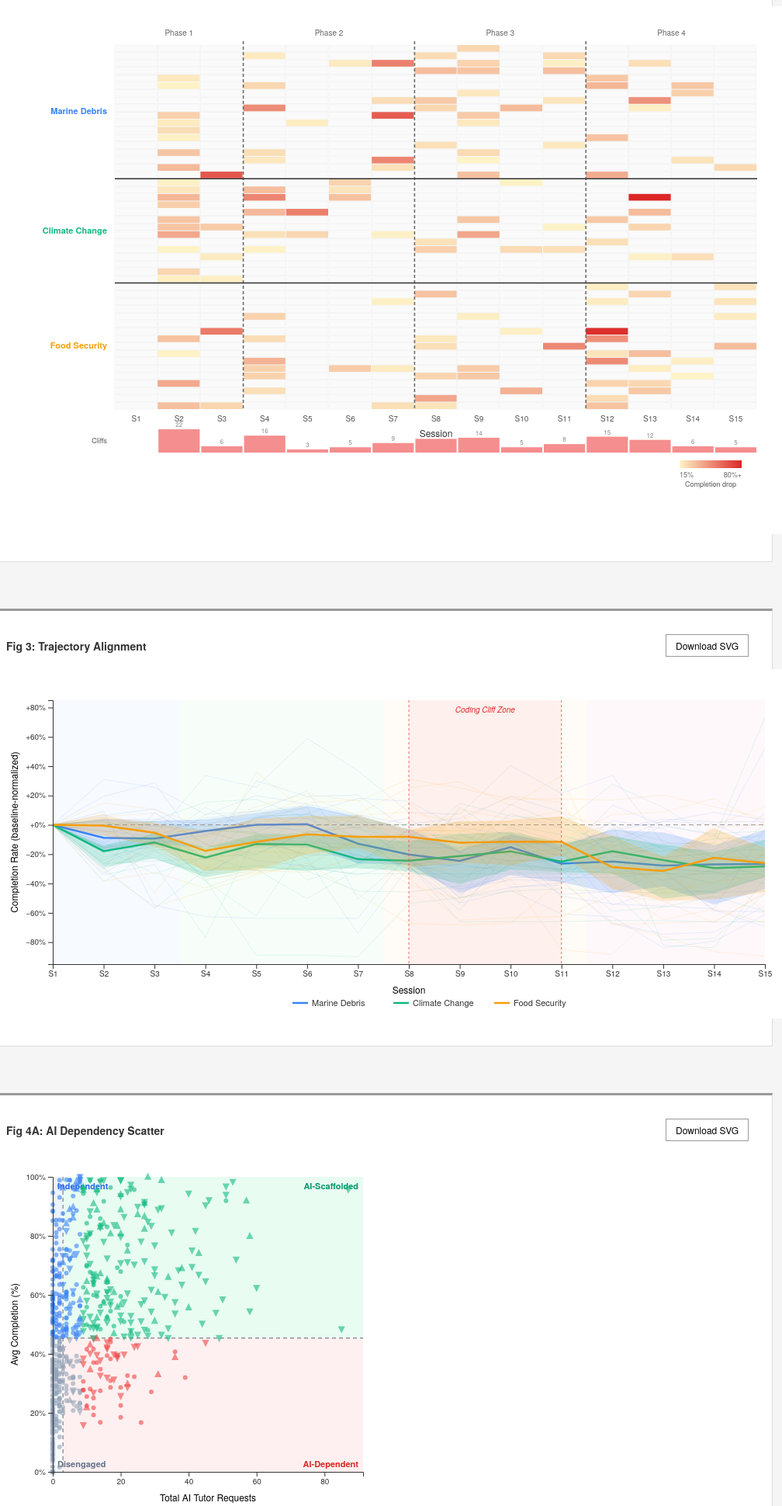
D3 v7 page, settled after 480 driven frames (8 s of simulated time); the page loaded 1 data file(s).


// Curriculum mapping
const CURR_MAP = {'해양쓰레기': 'Marine Debris', '기후변화': 'Climate Change', '식량안보': 'Food Security'};
const CURR_COLORS = {'Marine Debris': '#3B82F6', 'Climate Change': '#10B981', 'Food Security': '#F59E0B'};
const CURR_ORDER = ['Marine Debris', 'Climate Change', 'Food Security'];

// Activity type mapping
const ACT_MAP = {
  'PdfActivity': 'PDF', 'VideoActivity': 'Video', 'StudioActivity': 'Coding',
  'CodapActivity': 'CODAP', 'BoardActivity': 'Board', 'SheetActivity': 'Sheet',
  'QuizActivity': 'Quiz', 'EmbeddedActivity': 'Embed', 'EntryActivity': 'Entry'
};
const ACT_COLORS = {
  'PDF': '#64748B', 'Video': '#0EA5E9', 'Coding': '#EF4444', 'CODAP': '#10B981',
  'Board': '#8B5CF6', 'Sheet': '#F59E0B', 'Quiz': '#EC4899', 'Embed': '#2563EB', 'Entry': '#14B8A6'
};
const ACT_ORDER = ['PDF','Video','Coding','CODAP','Board','Sheet','Quiz','Embed','Entry'];

const PHASE_BOUNDS = [3.5, 7.5, 11.5];
const PHASE_LABELS = ['Phase 1: Explore', 'Phase 2: Collect', 'Phase 3: Analyze', 'Phase 4: Present'];
const PHASE_COLORS = ['#EFF6FF', '#F0FDF4', '#FFF7ED', '#FDF2F8'];

function downloadSVG(id, filename) {
  const svg = document.getElementById(id);
  const serializer = new XMLSerializer();
  let source = serializer.serializeToString(svg);
  source = '<?xml version="1.0" standalone="no"?>\n' + source;
  const blob = new Blob([source], {type: 'image/svg+xml;charset=utf-8'});
  const url = URL.createObjectURL(blob);
  const a = document.createElement('a');
  a.href = url; a.download = filename; a.click();
  URL.revokeObjectURL(url);
}

d3.json('data.json').then(data => {
  // Preprocess: translate curriculum names
  data.summary.forEach(d => d.curr_en = CURR_MAP[d.curriculum] || d.curriculum);
  data.session.forEach(d => { d.curr_en = CURR_MAP[d.curriculum] || (CURR_MAP[data.summary.find(s=>s.classroom_name===d.classroom_name)?.curriculum] || d.classroom_name); });
  data.competency.forEach(d => d.curr_en = CURR_MAP[d.curriculum] || d.curriculum);
  data.heatmap.forEach(d => {
    const s = data.summary.find(s => s.classroom_name === d.classroom_name);
    d.curr_en = s ? (CURR_MAP[s.curriculum] || s.curriculum) : '';
  });
  data.activity.forEach(d => d.curr_en = CURR_MAP[d.curriculum] || d.curriculum);

  // Assign curr_en to session data properly
  const classroomCurrMap = {};
  data.summary.forEach(d => classroomCurrMap[d.classroom_name] = CURR_MAP[d.curriculum] || d.curriculum);
  data.session.forEach(d => d.curr_en = classroomCurrMap[d.classroom_name] || '');

  drawFig2(data);
  drawFig3(data);
  drawFig4A(data);
  drawFig4B(data);
  drawFig5(data);
  drawFig6(data);
  drawFig7();
  drawFig8(data);
  drawFig9(data);
  drawFig10(data);
});

// ========== FIG 2: Cliff Detection Heatmap ==========
function drawFig2(data) {
  const W = 1008, H = 680;
  const margin = {top: 50, right: 40, bottom: 100, left: 140};
  const heatW = W - margin.left - margin.right;
  const heatH = H - margin.top - margin.bottom - 60; // leave room for bottom bar chart

  // Compute completion rate per classroom per session
  const sessionMap = {};
  data.session.forEach(d => {
    if (!sessionMap[d.classroom_name]) sessionMap[d.classroom_name] = {};
    sessionMap[d.classroom_name][d.session] = d.completion_rate;
  });

  // Compute cliffs (drop from previous session)
  const cliffData = [];
  const classrooms = data.summary.slice();
  // Sort by curriculum then avg_progress
  classrooms.sort((a, b) => {
    const ca = CURR_ORDER.indexOf(CURR_MAP[a.curriculum] || '');
    const cb = CURR_ORDER.indexOf(CURR_MAP[b.curriculum] || '');
    if (ca !== cb) return ca - cb;
    return b.avg_progress - a.avg_progress;
  });

  const clNames = classrooms.map(c => c.classroom_name);
  const cliffFreq = new Array(15).fill(0);

  clNames.forEach(cn => {
    const sm = sessionMap[cn] || {};
    for (let s = 2; s <= 15; s++) {
      const prev = sm[s-1] || 0;
      const curr = sm[s] || 0;
      const drop = prev - curr;
      if (drop > 0.15) {
        cliffData.push({classroom: cn, session: s, drop: drop});
        cliffFreq[s-1]++;
      }
    }
  });

  const svg = d3.select('#fig2').append('svg')
    .attr('id', 'fig2-svg')
    .attr('width', W).attr('height', H)
    .attr('viewBox', `0 0 ${W} ${H}`)
    .style('background', '#fff');

  const g = svg.append('g').attr('transform', `translate(${margin.left},${margin.top})`);

  const cellW = heatW / 15;
  const cellH = heatH / clNames.length;

  // Color scale for cliff severity
  const colorScale = d3.scaleSequential()
    .domain([0.15, 0.8])
    .interpolator(d3.interpolateRgb('#FEF3C7', '#DC2626'));

  // Phase boundaries
  const phases = [
    {start: 0.5, end: 3.5, label: 'Phase 1'},
    {start: 3.5, end: 7.5, label: 'Phase 2'},
    {start: 7.5, end: 11.5, label: 'Phase 3'},
    {start: 11.5, end: 15.5, label: 'Phase 4'}
  ];

  // Background cells (white)
  clNames.forEach((cn, i) => {
    for (let s = 1; s <= 15; s++) {
      g.append('rect')
        .attr('x', (s - 1) * cellW)
        .attr('y', i * cellH)
        .attr('width', cellW - 1)
        .attr('height', cellH - 1)
        .attr('fill', '#FAFAFA')
        .attr('stroke', '#eee')
        .attr('stroke-width', 0.5);
    }
  });

  // Cliff cells
  cliffData.forEach(d => {
    const i = clNames.indexOf(d.classroom);
    if (i < 0) return;
    g.append('rect')
      .attr('x', (d.session - 1) * cellW)
      .attr('y', i * cellH)
      .attr('width', cellW - 1)
      .attr('height', cellH - 1)
      .attr('fill', colorScale(Math.min(d.drop, 0.8)));
  });

  // Phase boundary lines
  PHASE_BOUNDS.forEach(b => {
    const x = (b - 0.5) * cellW;
    g.append('line')
      .attr('x1', x).attr('x2', x)
      .attr('y1', -5).attr('y2', heatH)
      .attr('stroke', '#666').attr('stroke-width', 1.5)
      .attr('stroke-dasharray', '4,3');
  });

  // Phase labels on top
  phases.forEach(p => {
    const x1 = (p.start - 0.5) * cellW;
    const x2 = (p.end - 0.5) * cellW;
    g.append('text')
      .attr('x', (x1 + x2) / 2)
      .attr('y', -12)
      .attr('text-anchor', 'middle')
      .attr('font-size', 10)
      .attr('fill', '#666')
      .text(p.label);
  });

  // Curriculum separator lines
  let prevCurr = null;
  clNames.forEach((cn, i) => {
    const cls = classrooms[i];
    const curr = CURR_MAP[cls.curriculum] || cls.curriculum;
    if (prevCurr && curr !== prevCurr) {
      g.append('line')
        .attr('x1', 0).attr('x2', heatW)
        .attr('y1', i * cellH - 0.5).attr('y2', i * cellH - 0.5)
        .attr('stroke', '#333').attr('stroke-width', 1.5);
    }
    prevCurr = curr;
  });

  // Curriculum group labels
  let groupStart = 0;
  prevCurr = CURR_MAP[classrooms[0].curriculum];
  for (let i = 1; i <= clNames.length; i++) {
    const curr = i < clNames.length ? (CURR_MAP[classrooms[i].curriculum] || classrooms[i].curriculum) : null;
    if (curr !== prevCurr || i === clNames.length) {
      const midY = (groupStart + i) / 2 * cellH;
      g.append('text')
        .attr('x', -10)
        .attr('y', midY)
        .attr('text-anchor', 'end')
        .attr('dominant-baseline', 'middle')
        .attr('font-size', 11)
        .attr('font-weight', 600)
        .attr('fill', CURR_COLORS[prevCurr] || '#333')
        .text(prevCurr);
      groupStart = i;
      prevCurr = curr;
    }
  }

  // X axis (session numbers)
  for (let s = 1; s <= 15; s++) {
    g.append('text')
      .attr('x', (s - 0.5) * cellW)
      .attr('y', heatH + 15)
      .attr('text-anchor', 'middle')
      .attr('font-size', 10)
      .attr('fill', '#555')
      .text('S' + s);
  }
  g.append('text')
    .attr('x', heatW / 2).attr('y', heatH + 35)
    .attr('text-anchor', 'middle').attr('font-size', 12).attr('fill', '#333')
    .text('Session');

  // Bottom sidebar: cliff frequency bar chart (one bar per session, aligned with columns)
  const sideG = svg.append('g')
    .attr('transform', `translate(${margin.left}, ${margin.top + heatH + 25})`);

  const barMaxH = 30;
  const barScale = d3.scaleLinear().domain([0, d3.max(cliffFreq)]).range([0, barMaxH]);

  for (let s = 0; s < 15; s++) {
    const freq = cliffFreq[s];
    if (freq > 0) {
      const bh = barScale(freq);
      sideG.append('rect')
        .attr('x', s * cellW + 1)
        .attr('y', barMaxH - bh)
        .attr('width', cellW - 2)
        .attr('height', bh)
        .attr('fill', '#EF4444')
        .attr('opacity', 0.6);
      sideG.append('text')
        .attr('x', (s + 0.5) * cellW)
        .attr('y', barMaxH - bh - 3)
        .attr('text-anchor', 'middle')
        .attr('font-size', 8)
        .attr('fill', '#888')
        .text(freq);
    }
  }
  sideG.append('text')
    .attr('x', -10).attr('y', barMaxH / 2 + 3)
    .attr('text-anchor', 'end').attr('font-size', 9).attr('fill', '#555')
    .text('Cliffs');

  // Color legend (bottom right)
  const legendG = svg.append('g').attr('transform', `translate(${margin.left + heatW - 100}, ${margin.top + heatH + 65})`);
  const legendW = 80;
  const defs = svg.append('defs');
  const grad = defs.append('linearGradient').attr('id', 'cliff-grad');
  grad.append('stop').attr('offset', '0%').attr('stop-color', '#FEF3C7');
  grad.append('stop').attr('offset', '100%').attr('stop-color', '#DC2626');
  legendG.append('rect').attr('width', legendW).attr('height', 10).attr('fill', 'url(#cliff-grad)');
  legendG.append('text').attr('y', 22).attr('font-size', 9).attr('fill', '#666').text('15%');
  legendG.append('text').attr('x', legendW).attr('y', 22).attr('text-anchor', 'end').attr('font-size', 9).attr('fill', '#666').text('80%+');
  legendG.append('text').attr('x', legendW / 2).attr('y', 34).attr('text-anchor', 'middle').attr('font-size', 9).attr('fill', '#555').text('Completion drop');
}

// ========== FIG 3: Trajectory Alignment ==========
function drawFig3(data) {
  const W = 1008, H = 450;
  const margin = {top: 40, right: 30, bottom: 70, left: 60};
  const plotW = W - margin.left - margin.right;
  const plotH = H - margin.top - margin.bottom;

  const svg = d3.select('#fig3').append('svg')
    .attr('id', 'fig3-svg')
    .attr('width', W).attr('height', H)
    .attr('viewBox', `0 0 ${W} ${H}`)
    .style('background', '#fff');

  const g = svg.append('g').attr('transform', `translate(${margin.left},${margin.top})`);

  const x = d3.scaleLinear().domain([1, 15]).range([0, plotW]);
  const sessions = d3.range(1, 16);

  // Group session data by classroom
  const classroomCurrMap = {};
  data.summary.forEach(d => classroomCurrMap[d.classroom_name] = CURR_MAP[d.curriculum] || d.curriculum);

  const byCurr = {};
  CURR_ORDER.forEach(c => byCurr[c] = {});

  data.session.forEach(d => {
    const curr = classroomCurrMap[d.classroom_name];
    if (!curr || !byCurr[curr]) return;
    if (!byCurr[curr][d.classroom_name]) byCurr[curr][d.classroom_name] = {};
    byCurr[curr][d.classroom_name][d.session] = d.completion_rate;
  });

  // Baseline normalize (subtract session 1 value)
  const allNorm = {};
  CURR_ORDER.forEach(curr => {
    allNorm[curr] = [];
    Object.entries(byCurr[curr]).forEach(([cn, sm]) => {
      const base = sm[1] || 0;
      const series = sessions.map(s => (sm[s] !== undefined ? sm[s] - base : null));
      allNorm[curr].push(series);
    });
  });

  // Compute y domain
  let yMin = -0.5, yMax = 0.5;
  CURR_ORDER.forEach(curr => {
    allNorm[curr].forEach(series => {
      series.forEach(v => {
        if (v !== null) {
          yMin = Math.min(yMin, v);
          yMax = Math.max(yMax, v);
        }
      });
    });
  });
  yMin = Math.floor(yMin * 10) / 10 - 0.05;
  yMax = Math.ceil(yMax * 10) / 10 + 0.05;

  const y = d3.scaleLinear().domain([yMin, yMax]).range([plotH, 0]);

  // Phase background strips
  const phaseRanges = [[1, 3.5], [3.5, 7.5], [7.5, 11.5], [11.5, 15]];
  phaseRanges.forEach((r, i) => {
    g.append('rect')
      .attr('x', x(r[0])).attr('y', 0)
      .attr('width', x(r[1]) - x(r[0])).attr('height', plotH)
      .attr('fill', PHASE_COLORS[i]).attr('opacity', 0.5);
  });

  // Baseline dashed line
  g.append('line')
    .attr('x1', 0).attr('x2', plotW)
    .attr('y1', y(0)).attr('y2', y(0))
    .attr('stroke', '#999').attr('stroke-dasharray', '6,4').attr('stroke-width', 1);

  const line = d3.line()
    .defined(d => d[1] !== null)
    .x(d => x(d[0]))
    .y(d => y(d[1]));

  // Draw each curriculum
  CURR_ORDER.forEach(curr => {
    const color = CURR_COLORS[curr];
    const seriesArr = allNorm[curr];

    // Individual lines (thin, gray)
    seriesArr.forEach(series => {
      const pts = sessions.map((s, i) => [s, series[i]]).filter(d => d[1] !== null);
      g.append('path')
        .datum(pts)
        .attr('d', line)
        .attr('fill', 'none')
        .attr('stroke', color)
        .attr('stroke-width', 0.8)
        .attr('opacity', 0.15);
    });

    // Compute median and IQR per session
    const medians = [], q1s = [], q3s = [];
    sessions.forEach((s, si) => {
      const vals = seriesArr.map(sr => sr[si]).filter(v => v !== null).sort(d3.ascending);
      if (vals.length > 0) {
        medians.push([s, d3.median(vals)]);
        q1s.push([s, d3.quantile(vals, 0.25)]);
        q3s.push([s, d3.quantile(vals, 0.75)]);
      }
    });

    // IQR band
    const areaData = q1s.map((d, i) => ({s: d[0], q1: d[1], q3: q3s[i][1]}));
    const area = d3.area()
      .x(d => x(d.s))
      .y0(d => y(d.q1))
      .y1(d => y(d.q3));
    g.append('path')
      .datum(areaData)
      .attr('d', area)
      .attr('fill', color)
      .attr('opacity', 0.2);

    // Median line
    g.append('path')
      .datum(medians)
      .attr('d', line)
      .attr('fill', 'none')
      .attr('stroke', color)
      .attr('stroke-width', 2.5);
  });

  // Coding Cliff Zone annotation (S8-S11)
  const cliffX1 = x(8), cliffX2 = x(11);
  g.append('rect')
    .attr('x', cliffX1).attr('y', 0)
    .attr('width', cliffX2 - cliffX1).attr('height', plotH)
    .attr('fill', '#EF4444').attr('opacity', 0.06);
  g.append('line')
    .attr('x1', cliffX1).attr('x2', cliffX1)
    .attr('y1', 0).attr('y2', plotH)
    .attr('stroke', '#EF4444').attr('stroke-dasharray', '3,3').attr('stroke-width', 0.8);
  g.append('line')
    .attr('x1', cliffX2).attr('x2', cliffX2)
    .attr('y1', 0).attr('y2', plotH)
    .attr('stroke', '#EF4444').attr('stroke-dasharray', '3,3').attr('stroke-width', 0.8);
  g.append('text')
    .attr('x', (cliffX1 + cliffX2) / 2).attr('y', 16)
    .attr('text-anchor', 'middle').attr('font-size', 10)
    .attr('fill', '#DC2626').attr('font-style', 'italic')
    .text('Coding Cliff Zone');

  // Axes
  g.append('g')
    .attr('transform', `translate(0,${plotH})`)
    .call(d3.axisBottom(x).ticks(15).tickFormat(d => 'S' + d))
    .selectAll('text').attr('font-size', 10);
  g.append('g')
    .call(d3.axisLeft(y).ticks(8).tickFormat(d3.format('+.0%')))
    .selectAll('text').attr('font-size', 10);

  g.append('text')
    .attr('x', plotW / 2).attr('y', plotH + 38)
    .attr('text-anchor', 'middle').attr('font-size', 12).text('Session');
  g.append('text')
    .attr('transform', 'rotate(-90)')
    .attr('x', -plotH / 2).attr('y', -45)
    .attr('text-anchor', 'middle').attr('font-size', 12)
    .text('Completion Rate (baseline-normalized)');

  // Legend at bottom
  const legendG = g.append('g').attr('transform', `translate(${plotW / 2 - 150}, ${plotH + 50})`);
  CURR_ORDER.forEach((curr, i) => {
    const lx = i * 130;
    legendG.append('line').attr('x1', lx).attr('x2', lx + 20).attr('y1', 0).attr('y2', 0)
      .attr('stroke', CURR_COLORS[curr]).attr('stroke-width', 2.5);
    legendG.append('text').attr('x', lx + 25).attr('y', 4)
      .attr('font-size', 11).attr('fill', '#333').text(curr);
  });
}

// ========== FIG 4A: AI Dependency Scatter ==========
function drawFig4A(data) {
  const W = 480, H = 480;
  const margin = {top: 30, right: 20, bottom: 70, left: 60};
  const plotW = W - margin.left - margin.right;
  const plotH = H - margin.top - margin.bottom;

  const students = data.ai_dependency;

  // Compute medians for split lines
  const sortedLLM = students.map(d => d.total_llm).sort(d3.ascending);
  const sortedComp = students.map(d => d.avg_completion).sort(d3.ascending);
  const medLLM = d3.median(sortedLLM);
  const medComp = d3.median(sortedComp);

  const x = d3.scaleLinear()
    .domain([0, d3.max(students, d => d.total_llm) * 1.05])
    .range([0, plotW]);
  const y = d3.scaleLinear()
    .domain([0, 100])
    .range([plotH, 0]);

  const svg = d3.select('#fig4a').append('svg')
    .attr('id', 'fig4a-svg')
    .attr('width', W).attr('height', H)
    .attr('viewBox', `0 0 ${W} ${H}`)
    .style('background', '#fff');

  const g = svg.append('g').attr('transform', `translate(${margin.left},${margin.top})`);

  // Quadrant background colors
  const quadrantDefs = [
    {label: 'Independent', color: '#DBEAFE', dotColor: '#3B82F6',
     x1: 0, x2: x(medLLM), y1: y(100), y2: y(medComp * 100)},
    {label: 'AI-Scaffolded', color: '#D1FAE5', dotColor: '#10B981',
     x1: x(medLLM), x2: plotW, y1: y(100), y2: y(medComp * 100)},
    {label: 'AI-Dependent', color: '#FEE2E2', dotColor: '#EF4444',
     x1: x(medLLM), x2: plotW, y1: y(medComp * 100), y2: plotH},
    {label: 'Disengaged', color: '#F1F5F9', dotColor: '#94A3B8',
     x1: 0, x2: x(medLLM), y1: y(medComp * 100), y2: plotH}
  ];

  const quadColorMap = {
    'Independent': '#3B82F6',
    'AI-Scaffolded': '#10B981',
    'AI-Dependent': '#EF4444',
    'Disengaged': '#94A3B8'
  };
  const quadLabelColorMap = {
    'Independent': '#2563EB',
    'AI-Scaffolded': '#059669',
    'AI-Dependent': '#DC2626',
    'Disengaged': '#64748B'
  };

  // Draw quadrant backgrounds
  quadrantDefs.forEach(q => {
    g.append('rect')
      .attr('x', q.x1).attr('y', q.y1)
      .attr('width', q.x2 - q.x1).attr('height', q.y2 - q.y1)
      .attr('fill', q.color).attr('opacity', 0.5);
  });

  // Quadrant labels in corners
  g.append('text').attr('x', 6).attr('y', y(100) + 16)
    .attr('font-size', 11).attr('font-weight', 600).attr('fill', quadLabelColorMap['Independent'])
    .text('Independent');
  g.append('text').attr('x', plotW - 6).attr('y', y(100) + 16)
    .attr('text-anchor', 'end').attr('font-size', 11).attr('font-weight', 600).attr('fill', quadLabelColorMap['AI-Scaffolded'])
    .text('AI-Scaffolded');
  g.append('text').attr('x', plotW - 6).attr('y', plotH - 6)
    .attr('text-anchor', 'end').attr('font-size', 11).attr('font-weight', 600).attr('fill', quadLabelColorMap['AI-Dependent'])
    .text('AI-Dependent');
  g.append('text').attr('x', 6).attr('y', plotH - 6)
    .attr('font-size', 11).attr('font-weight', 600).attr('fill', quadLabelColorMap['Disengaged'])
    .text('Disengaged');

  // Median dashed lines
  g.append('line')
    .attr('x1', x(medLLM)).attr('x2', x(medLLM))
    .attr('y1', 0).attr('y2', plotH)
    .attr('stroke', '#666').attr('stroke-dasharray', '5,4').attr('stroke-width', 1);
  g.append('line')
    .attr('x1', 0).attr('x2', plotW)
    .attr('y1', y(medComp * 100)).attr('y2', y(medComp * 100))
    .attr('stroke', '#666').attr('stroke-dasharray', '5,4').attr('stroke-width', 1);

  // Draw dots
  students.forEach(s => {
    const color = quadColorMap[s.quadrant] || '#94A3B8';
    const cx = x(s.total_llm);
    const cy = y(s.avg_completion * 100);

    if (s.llm_trend > 0.5) {
      // Triangle up
      const size = 28;
      const h = Math.sqrt(size * 3);
      const path = `M${cx},${cy - h * 0.6} L${cx - h * 0.5},${cy + h * 0.4} L${cx + h * 0.5},${cy + h * 0.4} Z`;
      g.append('path').attr('d', path)
        .attr('fill', color).attr('opacity', 0.6).attr('stroke', 'none');
    } else if (s.llm_trend < -0.5) {
      // Triangle down
      const size = 28;
      const h = Math.sqrt(size * 3);
      const path = `M${cx},${cy + h * 0.6} L${cx - h * 0.5},${cy - h * 0.4} L${cx + h * 0.5},${cy - h * 0.4} Z`;
      g.append('path').attr('d', path)
        .attr('fill', color).attr('opacity', 0.6).attr('stroke', 'none');
    } else {
      // Circle
      g.append('circle')
        .attr('cx', cx).attr('cy', cy).attr('r', 3)
        .attr('fill', color).attr('opacity', 0.6).attr('stroke', 'none');
    }
  });

  // Axes
  g.append('g')
    .attr('transform', `translate(0,${plotH})`)
    .call(d3.axisBottom(x).ticks(6))
    .selectAll('text').attr('font-size', 10);
  g.append('g')
    .call(d3.axisLeft(y).ticks(5).tickFormat(d => d + '%'))
    .selectAll('text').attr('font-size', 10);

  g.append('text')
    .attr('x', plotW / 2).attr('y', plotH + 38)
    .attr('text-anchor', 'middle').attr('font-size', 12).text('Total AI Tutor Requests');
  g.append('text')
    .attr('transform', 'rotate(-90)')
    .attr('x', -plotH / 2).attr('y', -45)
    .attr('text-anchor', 'middle').attr('font-size', 12)
    .text('Avg Completion (%)');

  // Legend for shapes
  const legG = g.append('g').attr('transform', `translate(10, ${plotH + 50})`);
  // Triangle up
  legG.append('path').attr('d', 'M0,-5 L-4,3 L4,3 Z').attr('fill', '#555');
  legG.append('text').attr('x', 8).attr('y', 3).attr('font-size', 10).attr('fill', '#555').text('Increasing AI use');
  // Circle
  legG.append('circle').attr('cx', 140).attr('cy', 0).attr('r', 3).attr('fill', '#555');
  legG.append('text').attr('x', 148).attr('y', 3).attr('font-size', 10).attr('fill', '#555').text('Stable');
  // Triangle down
  legG.append('path').attr('d', 'M230,5 L226,-3 L234,-3 Z').attr('fill', '#555');
  legG.append('text').attr('x', 238).attr('y', 3).attr('font-size', 10).attr('fill', '#555').text('Decreasing AI use');
}

// ========== FIG 4B: AI Usage by Session ==========
function drawFig4B(data) {
  const W = 1008, H = 450;
  const margin = {top: 40, right: 65, bottom: 60, left: 60};
  const plotW = W - margin.left - margin.right;
  const plotH = H - margin.top - margin.bottom;

  const svg = d3.select('#fig4b').append('svg')
    .attr('id', 'fig4b-svg')
    .attr('width', W).attr('height', H)
    .attr('viewBox', `0 0 ${W} ${H}`)
    .style('background', '#fff');

  const g = svg.append('g').attr('transform', `translate(${margin.left},${margin.top})`);

  // Aggregate llm_per_session by session and subtype
  const aggBySession = {};
  for (let s = 1; s <= 15; s++) {
    aggBySession[s] = {error_help: 0, sheet_help: 0, sheet_filter: 0};
  }
  data.llm_per_session.forEach(d => {
    const s = Math.round(d.session);
    if (s >= 1 && s <= 15) {
      aggBySession[s].error_help += d.error_help;
      aggBySession[s].sheet_help += d.sheet_help;
      aggBySession[s].sheet_filter += d.sheet_filter;
    }
  });

  // Build llm_by_session lookup (some sessions may be missing like S2)
  const sessionLookup = {};
  data.llm_by_session.forEach(d => {
    sessionLookup[Math.round(d.session)] = d;
  });

  const sessions = d3.range(1, 16);
  const barData = sessions.map(s => {
    const agg = aggBySession[s];
    const info = sessionLookup[s] || {total_llm: 0, n_students: 0, avg_llm: 0};
    return {
      session: s,
      error_help: agg.error_help,
      sheet_help: agg.sheet_help,
      sheet_filter: agg.sheet_filter,
      total: agg.error_help + agg.sheet_help + agg.sheet_filter,
      n_students: info.n_students
    };
  });

  const maxTotal = d3.max(barData, d => d.total);
  const maxStudents = d3.max(barData, d => d.n_students);

  const x = d3.scaleBand()
    .domain(sessions.map(s => 'S' + s))
    .range([0, plotW])
    .padding(0.2);

  const yLeft = d3.scaleLinear()
    .domain([0, maxTotal * 1.1])
    .range([plotH, 0]);

  const yRight = d3.scaleLinear()
    .domain([0, maxStudents * 1.15])
    .range([plotH, 0]);

  // Phase background strips
  const phaseRanges = [[1, 3.5], [3.5, 7.5], [7.5, 11.5], [11.5, 15]];
  const xLinear = d3.scaleLinear().domain([0.5, 15.5]).range([0, plotW]);
  phaseRanges.forEach((r, i) => {
    g.append('rect')
      .attr('x', xLinear(r[0])).attr('y', 0)
      .attr('width', xLinear(r[1]) - xLinear(r[0])).attr('height', plotH)
      .attr('fill', PHASE_COLORS[i]).attr('opacity', 0.4);
  });

  // Phase labels
  const phaseLabelData = [
    {start: 1, end: 3.5, label: 'Phase 1'},
    {start: 3.5, end: 7.5, label: 'Phase 2'},
    {start: 7.5, end: 11.5, label: 'Phase 3'},
    {start: 11.5, end: 15, label: 'Phase 4'}
  ];
  phaseLabelData.forEach(p => {
    g.append('text')
      .attr('x', (xLinear(p.start) + xLinear(p.end)) / 2)
      .attr('y', -8)
      .attr('text-anchor', 'middle').attr('font-size', 10).attr('fill', '#888')
      .text(p.label);
  });

  // Stacked bars
  const subtypes = ['error_help', 'sheet_help', 'sheet_filter'];
  const subtypeColors = {'error_help': '#EF4444', 'sheet_help': '#3B82F6', 'sheet_filter': '#10B981'};
  const subtypeLabels = {'error_help': 'Error Help', 'sheet_help': 'Sheet Help', 'sheet_filter': 'Sheet Filter'};

  barData.forEach(d => {
    let yOffset = 0;
    subtypes.forEach(st => {
      const val = d[st];
      if (val > 0) {
        const barH = plotH - yLeft(val);
        g.append('rect')
          .attr('x', x('S' + d.session))
          .attr('y', yLeft(yOffset + val))
          .attr('width', x.bandwidth())
          .attr('height', barH)
          .attr('fill', subtypeColors[st])
          .attr('opacity', 0.8);
      }
      yOffset += val;
    });
  });

  // Line chart: n_students (right axis)
  const lineGen = d3.line()
    .defined(d => d.n_students > 0)
    .x(d => x('S' + d.session) + x.bandwidth() / 2)
    .y(d => yRight(d.n_students));

  g.append('path')
    .datum(barData.filter(d => d.n_students > 0))
    .attr('d', lineGen)
    .attr('fill', 'none')
    .attr('stroke', '#F59E0B')
    .attr('stroke-width', 2.5);

  barData.forEach(d => {
    if (d.n_students > 0) {
      g.append('circle')
        .attr('cx', x('S' + d.session) + x.bandwidth() / 2)
        .attr('cy', yRight(d.n_students))
        .attr('r', 4)
        .attr('fill', '#F59E0B')
        .attr('stroke', '#fff')
        .attr('stroke-width', 1.5);
    }
  });

  // S7 annotation (peak)
  const s7 = barData.find(d => d.session === 7);
  if (s7) {
    const s7x = x('S7') + x.bandwidth() / 2;
    const s7y = yLeft(s7.total);
    g.append('line')
      .attr('x1', s7x).attr('x2', s7x)
      .attr('y1', s7y - 5).attr('y2', s7y - 30)
      .attr('stroke', '#333').attr('stroke-width', 1);
    g.append('text')
      .attr('x', s7x).attr('y', s7y - 34)
      .attr('text-anchor', 'middle').attr('font-size', 11).attr('fill', '#333').attr('font-weight', 600)
      .text('Peak: ' + s7.total + ' events, ' + s7.n_students + ' students');
  }

  // Left axis
  g.append('g')
    .call(d3.axisLeft(yLeft).ticks(6))
    .selectAll('text').attr('font-size', 10);
  g.append('text')
    .attr('transform', 'rotate(-90)')
    .attr('x', -plotH / 2).attr('y', -45)
    .attr('text-anchor', 'middle').attr('font-size', 12).attr('fill', '#333')
    .text('Total AI Tutor Events');

  // Right axis
  g.append('g')
    .attr('transform', `translate(${plotW},0)`)
    .call(d3.axisRight(yRight).ticks(5))
    .selectAll('text').attr('font-size', 10);
  g.append('text')
    .attr('transform', 'rotate(90)')
    .attr('x', plotH / 2).attr('y', -plotW - 50)
    .attr('text-anchor', 'middle').attr('font-size', 12).attr('fill', '#F59E0B')
    .text('Number of Students');

  // X axis
  g.append('g')
    .attr('transform', `translate(0,${plotH})`)
    .call(d3.axisBottom(x))
    .selectAll('text').attr('font-size', 10);
  g.append('text')
    .attr('x', plotW / 2).attr('y', plotH + 42)
    .attr('text-anchor', 'middle').attr('font-size', 12).attr('fill', '#333')
    .text('Session');

  // Legend
  const legG = g.append('g').attr('transform', `translate(${plotW / 2 - 180}, ${plotH + 48})`);
  subtypes.forEach((st, i) => {
    const lx = i * 110;
    legG.append('rect').attr('x', lx).attr('y', -5).attr('width', 10).attr('height', 10)
      .attr('fill', subtypeColors[st]).attr('opacity', 0.8);
    legG.append('text').attr('x', lx + 14).attr('y', 4)
      .attr('font-size', 10).attr('fill', '#333').text(subtypeLabels[st]);
  });
  // Students line legend
  const slx = 330;
  legG.append('line').attr('x1', slx).attr('x2', slx + 20).attr('y1', 0).attr('y2', 0)
    .attr('stroke', '#F59E0B').attr('stroke-width', 2.5);
  legG.append('circle').attr('cx', slx + 10).attr('cy', 0).attr('r', 3).attr('fill', '#F59E0B');
  legG.append('text').attr('x', slx + 25).attr('y', 4)
    .attr('font-size', 10).attr('fill', '#333').text('Students');
}

// ========== FIG 5: Student Progress Heatmap ==========
function drawFig5(data) {
  const W = 1008, H = 500;
  const margin = {top: 40, right: 80, bottom: 50, left: 80};
  const plotW = W - margin.left - margin.right;
  const plotH = H - margin.top - margin.bottom;

  // Pick a mid-performing classroom with 10-25 students
  // School_19 기후변화: 13 students, avg_progress=0.563 (nice mid-range)
  const targetClass = 'School_19 기후변화';
  const studentData = data.heatmap.filter(d => d.classroom_name === targetClass);
  const studentIds = [...new Set(studentData.map(d => d.profile_id))].sort();

  // Compute avg progress per student for sorting and at-risk detection
  const studentAvg = {};
  studentIds.forEach(sid => {
    const records = studentData.filter(d => d.profile_id === sid);
    studentAvg[sid] = d3.mean(records, d => d.avg_progress);
  });
  // Sort students by avg progress descending
  studentIds.sort((a, b) => studentAvg[b] - studentAvg[a]);

  const cellW = plotW / 15;
  const cellH = plotH / studentIds.length;

  // Build lookup
  const lookup = {};
  studentData.forEach(d => {
    lookup[`${d.profile_id}_${d.session}`] = d.avg_progress;
  });

  const svg = d3.select('#fig5').append('svg')
    .attr('id', 'fig5-svg')
    .attr('width', W).attr('height', H)
    .attr('viewBox', `0 0 ${W} ${H}`)
    .style('background', '#fff');

  const g = svg.append('g').attr('transform', `translate(${margin.left},${margin.top})`);

  // Color scale: red (0%) → yellow (50%) → green (100%)
  const colorScale = d3.scaleLinear()
    .domain([0, 0.5, 1])
    .range(['#EF4444', '#FBBF24', '#22C55E']);

  // Draw cells
  studentIds.forEach((sid, i) => {
    const atRisk = studentAvg[sid] < 0.3;
    for (let s = 1; s <= 15; s++) {
      const val = lookup[`${sid}_${s}`];
      g.append('rect')
        .attr('x', (s - 1) * cellW)
        .attr('y', i * cellH)
        .attr('width', cellW - 1)
        .attr('height', cellH - 1)
        .attr('fill', val !== undefined ? colorScale(val) : '#f5f5f5')
        .attr('stroke', atRisk ? '#DC2626' : '#fff')
        .attr('stroke-width', atRisk ? 1.5 : 0.5);
    }

    // Student label
    g.append('text')
      .attr('x', -5)
      .attr('y', i * cellH + cellH / 2)
      .attr('text-anchor', 'end')
      .attr('dominant-baseline', 'middle')
      .attr('font-size', 10)
      .attr('fill', atRisk ? '#DC2626' : '#555')
      .attr('font-weight', atRisk ? 600 : 400)
      .text(sid);
  });

  // Phase boundary lines
  PHASE_BOUNDS.forEach(b => {
    const xp = (b - 0.5) * cellW;
    g.append('line')
      .attr('x1', xp).attr('x2', xp)
      .attr('y1', -3).attr('y2', plotH)
      .attr('stroke', '#333').attr('stroke-width', 1)
      .attr('stroke-dasharray', '4,3');
  });

  // Session labels
  for (let s = 1; s <= 15; s++) {
    g.append('text')
      .attr('x', (s - 0.5) * cellW)
      .attr('y', plotH + 15)
      .attr('text-anchor', 'middle')
      .attr('font-size', 10)
      .attr('fill', '#555')
      .text('S' + s);
  }
  g.append('text')
    .attr('x', plotW / 2).attr('y', plotH + 35)
    .attr('text-anchor', 'middle').attr('font-size', 12).text('Session');

  // Colorbar on right
  const cbG = svg.append('g').attr('transform', `translate(${margin.left + plotW + 15}, ${margin.top})`);
  const cbH = plotH * 0.6;
  const cbW = 12;
  const defs = svg.append('defs');
  const grad = defs.append('linearGradient').attr('id', 'prog-grad').attr('x1', '0').attr('y1', '1').attr('x2', '0').attr('y2', '0');
  grad.append('stop').attr('offset', '0%').attr('stop-color', '#EF4444');
  grad.append('stop').attr('offset', '50%').attr('stop-color', '#FBBF24');
  grad.append('stop').attr('offset', '100%').attr('stop-color', '#22C55E');
  cbG.append('rect').attr('width', cbW).attr('height', cbH).attr('fill', 'url(#prog-grad)');
  cbG.append('text').attr('x', cbW + 4).attr('y', 8).attr('font-size', 9).attr('fill', '#555').text('100%');
  cbG.append('text').attr('x', cbW + 4).attr('y', cbH / 2 + 3).attr('font-size', 9).attr('fill', '#555').text('50%');
  cbG.append('text').attr('x', cbW + 4).attr('y', cbH).attr('font-size', 9).attr('fill', '#555').text('0%');

  // At-risk legend
  cbG.append('rect').attr('x', -5).attr('y', cbH + 20).attr('width', 16).attr('height', 12)
    .attr('fill', 'none').attr('stroke', '#DC2626').attr('stroke-width', 1.5);
  cbG.append('text').attr('x', 16).attr('y', cbH + 30).attr('font-size', 9).attr('fill', '#DC2626').text(' At-risk');
}

// ========== FIG 6: Activity Distribution ==========
function drawFig6(data) {
  const W = 1008, H = 400;
  const margin = {top: 30, right: 15, bottom: 80, left: 45};
  const gap = 30;
  const panelW = (W - margin.left - margin.right - gap * 2) / 3;
  const panelH = H - margin.top - margin.bottom;

  const svg = d3.select('#fig6').append('svg')
    .attr('id', 'fig6-svg')
    .attr('width', W).attr('height', H)
    .attr('viewBox', `0 0 ${W} ${H}`)
    .style('background', '#fff');

  const sessions = d3.range(1, 16);

  CURR_ORDER.forEach((curr, ci) => {
    const offsetX = margin.left + ci * (panelW + gap);
    const g = svg.append('g').attr('transform', `translate(${offsetX},${margin.top})`);

    // Filter and map activity data for this curriculum
    const currKor = Object.keys(CURR_MAP).find(k => CURR_MAP[k] === curr);
    const currAct = data.activity.filter(d => d.curriculum === currKor);

    // Build matrix: session x activity type (proportions)
    const sessionTotals = {};
    const sessionActs = {};
    sessions.forEach(s => {
      sessionTotals[s] = 0;
      sessionActs[s] = {};
      ACT_ORDER.forEach(a => sessionActs[s][a] = 0);
    });

    currAct.forEach(d => {
      const aName = ACT_MAP[d.activitiable_type];
      if (aName && sessionActs[d.session]) {
        sessionActs[d.session][aName] = d.count;
        sessionTotals[d.session] += d.count;
      }
    });

    // Convert to proportions
    const stackData = sessions.map(s => {
      const row = {session: s};
      ACT_ORDER.forEach(a => {
        row[a] = sessionTotals[s] > 0 ? sessionActs[s][a] / sessionTotals[s] : 0;
      });
      return row;
    });

    const stack = d3.stack().keys(ACT_ORDER);
    const series = stack(stackData);

    const x = d3.scaleLinear().domain([1, 15]).range([0, panelW]);
    const y = d3.scaleLinear().domain([0, 1]).range([panelH, 0]);

    // Coding cliff zone highlight
    g.append('rect')
      .attr('x', x(8)).attr('y', 0)
      .attr('width', x(11) - x(8)).attr('height', panelH)
      .attr('fill', '#EF4444').attr('opacity', 0.05);

    // Stacked areas
    const area = d3.area()
      .x(d => x(d.data.session))
      .y0(d => y(d[0]))
      .y1(d => y(d[1]));

    series.forEach(s => {
      g.append('path')
        .datum(s)
        .attr('d', area)
        .attr('fill', ACT_COLORS[s.key])
        .attr('opacity', 0.85);
    });

    // Axes
    g.append('g')
      .attr('transform', `translate(0,${panelH})`)
      .call(d3.axisBottom(x).ticks(5).tickFormat(d => 'S' + d))
      .selectAll('text').attr('font-size', 9);

    if (ci === 0) {
      g.append('g')
        .call(d3.axisLeft(y).ticks(4).tickFormat(d3.format('.0%')))
        .selectAll('text').attr('font-size', 9);
    } else {
      g.append('g')
        .call(d3.axisLeft(y).ticks(4).tickSize(0).tickFormat(''));
    }

    // Panel title
    g.append('text')
      .attr('x', panelW / 2).attr('y', -10)
      .attr('text-anchor', 'middle').attr('font-size', 12)
      .attr('font-weight', 600).attr('fill', CURR_COLORS[curr])
      .text(curr);
  });

  // Shared legend at bottom (2 rows)
  const legendG = svg.append('g').attr('transform', `translate(${W / 2 - 250}, ${H - 35})`);
  ACT_ORDER.forEach((a, i) => {
    const row = Math.floor(i / 5);
    const col = i % 5;
    const lx = col * 100;
    const ly = row * 16;
    legendG.append('rect').attr('x', lx).attr('y', ly - 5).attr('width', 10).attr('height', 10)
      .attr('fill', ACT_COLORS[a]);
    legendG.append('text').attr('x', lx + 13).attr('y', ly + 4)
      .attr('font-size', 9).attr('fill', '#333').text(a);
  });

  // Y-axis label
  svg.append('text')
    .attr('transform', 'rotate(-90)')
    .attr('x', -(margin.top + panelH / 2))
    .attr('y', 14)
    .attr('text-anchor', 'middle')
    .attr('font-size', 11)
    .text('Proportion');
}

// ══════════════════════════════════════════════════════
// FIG 7: SHAP Global Feature Importance
// ══════════════════════════════════════════════════════
function drawFig7() {
  // REAL SHAP values: XGBoost (accuracy=0.988, AUC=0.999), 686 samples, 139 cliffs
  const features = [
    { feature: 'Prior Completion Rate', importance: 2.195 },
    { feature: '% Students Below 30%', importance: 1.667 },
    { feature: 'Student Completion Spread', importance: 0.891 },
    { feature: 'Lowest Student Completion', importance: 0.264 },
    { feature: 'Prior 3-Session Trend', importance: 0.262 },
    { feature: 'CODAP %', importance: 0.164 },
    { feature: 'Student Count', importance: 0.150 },
    { feature: 'Phase Transition', importance: 0.124 },
  ];

  const W = 1008, H = 360;
  const margin = { top: 30, right: 80, bottom: 40, left: 200 };
  const w = W - margin.left - margin.right;
  const h = H - margin.top - margin.bottom;

  const svg = d3.select('#fig7').append('svg')
    .attr('id', 'fig7-svg').attr('width', W).attr('height', H)
    .attr('viewBox', `0 0 ${W} ${H}`).style('background', '#fff');
  const g = svg.append('g').attr('transform', `translate(${margin.left},${margin.top})`);

  const x = d3.scaleLinear().domain([0, 2.5]).range([0, w]);
  const y = d3.scaleBand().domain(features.map(d => d.feature)).range([0, h]).padding(0.3);

  const colorScale = d3.scaleLinear().domain([0.12, 2.2]).range(['#C4B5FD', '#7C3AED']);

  g.selectAll('rect').data(features).join('rect')
    .attr('x', 0).attr('y', d => y(d.feature))
    .attr('width', d => x(d.importance)).attr('height', y.bandwidth())
    .attr('fill', d => colorScale(d.importance)).attr('rx', 3);

  g.selectAll('.val').data(features).join('text')
    .attr('x', d => x(d.importance) + 6).attr('y', d => y(d.feature) + y.bandwidth() / 2)
    .attr('dy', '0.35em').attr('font-size', 11).attr('fill', '#555')
    .text(d => d.importance.toFixed(2));

  g.append('g').attr('transform', `translate(0,${h})`).call(d3.axisBottom(x).ticks(5).tickFormat(d3.format('.2f')))
    .selectAll('text').attr('font-size', 10);
  g.append('g').call(d3.axisLeft(y)).selectAll('text').attr('font-size', 11);

  svg.append('text').attr('x', W / 2).attr('y', H - 6).attr('text-anchor', 'middle')
    .attr('font-size', 12).text('Mean |SHAP value|');
}

// ══════════════════════════════════════════════════════
// FIG 8: Raw vs AI-Adjusted Competency
// ══════════════════════════════════════════════════════
function drawFig8(data) {
  const comp = data.competency_raw_vs_adjusted || [];
  if (!comp.length) return;
  const order = ['DC', 'DA', 'DV', 'DI', 'CT'];
  const sorted = order.map(c => comp.find(d => d.competency === c)).filter(Boolean);

  const W = 1008, H = 380;
  const margin = { top: 30, right: 40, bottom: 50, left: 55 };
  const w = W - margin.left - margin.right;
  const h = H - margin.top - margin.bottom;

  const svg = d3.select('#fig8').append('svg')
    .attr('id', 'fig8-svg').attr('width', W).attr('height', H)
    .attr('viewBox', `0 0 ${W} ${H}`).style('background', '#fff');
  const g = svg.append('g').attr('transform', `translate(${margin.left},${margin.top})`);

  const x0 = d3.scaleBand().domain(order).range([0, w]).padding(0.35);
  const x1 = d3.scaleBand().domain(['raw', 'adjusted']).range([0, x0.bandwidth()]).padding(0.1);
  const y = d3.scaleLinear().domain([0, 70]).range([h, 0]);

  g.append('g').attr('transform', `translate(0,${h})`).call(d3.axisBottom(x0))
    .selectAll('text').attr('font-size', 12).attr('font-weight', '600');
  g.append('g').call(d3.axisLeft(y).ticks(7).tickFormat(d => d + '%'))
    .selectAll('text').attr('font-size', 10);

  // Bars
  sorted.forEach(d => {
    const xPos = x0(d.competency);
    g.append('rect').attr('x', xPos + x1('raw')).attr('y', y(d.raw * 100))
      .attr('width', x1.bandwidth()).attr('height', h - y(d.raw * 100))
      .attr('fill', '#3B82F6').attr('rx', 3);
    g.append('rect').attr('x', xPos + x1('adjusted')).attr('y', y(d.adjusted * 100))
      .attr('width', x1.bandwidth()).attr('height', h - y(d.adjusted * 100))
      .attr('fill', '#F59E0B').attr('rx', 3);

    // Value labels
    g.append('text').attr('x', xPos + x1('raw') + x1.bandwidth() / 2).attr('y', y(d.raw * 100) - 5)
      .attr('text-anchor', 'middle').attr('font-size', 10).attr('fill', '#3B82F6')
      .text((d.raw * 100).toFixed(1) + '%');
    g.append('text').attr('x', xPos + x1('adjusted') + x1.bandwidth() / 2).attr('y', y(d.adjusted * 100) - 5)
      .attr('text-anchor', 'middle').attr('font-size', 10).attr('fill', '#D97706')
      .text((d.adjusted * 100).toFixed(1) + '%');

    // Diff annotation
    const diff = d.diff;
    g.append('text').attr('x', xPos + x0.bandwidth() / 2).attr('y', y(Math.max(d.raw, d.adjusted) * 100) - 20)
      .attr('text-anchor', 'middle').attr('font-size', 10).attr('fill', '#DC2626').attr('font-weight', '600')
      .text(diff.toFixed(1) + '%p');
  });

  // Legend
  const lg = g.append('g').attr('transform', `translate(${w - 200}, -10)`);
  lg.append('rect').attr('width', 12).attr('height', 12).attr('fill', '#3B82F6').attr('rx', 2);
  lg.append('text').attr('x', 16).attr('y', 10).attr('font-size', 11).attr('fill', '#333').text('Raw');
  lg.append('rect').attr('x', 70).attr('width', 12).attr('height', 12).attr('fill', '#F59E0B').attr('rx', 2);
  lg.append('text').attr('x', 86).attr('y', 10).attr('font-size', 11).attr('fill', '#333').text('AI-Adjusted');

  svg.append('text').attr('x', W / 2).attr('y', H - 8).attr('text-anchor', 'middle')
    .attr('font-size', 12).text('Competency');
  svg.append('text').attr('transform', 'rotate(-90)').attr('x', -H / 2).attr('y', 14)
    .attr('text-anchor', 'middle').attr('font-size', 12).text('Score (%)');
}

// ══════════════════════════════════════════════════════
// FIG 9: Student Score — Raw vs Adjusted Scatter
// ══════════════════════════════════════════════════════
function drawFig9(data) {
  const ai = data.ai_dependency || [];
  if (!ai.length) return;

  const W = 480, H = 480;
  const margin = { top: 20, right: 20, bottom: 50, left: 55 };
  const w = W - margin.left - margin.right;
  const h = H - margin.top - margin.bottom;

  const svg = d3.select('#fig9').append('svg')
    .attr('id', 'fig9-svg').attr('width', W).attr('height', H)
    .attr('viewBox', `0 0 ${W} ${H}`).style('background', '#fff');
  const g = svg.append('g').attr('transform', `translate(${margin.left},${margin.top})`);

  const x = d3.scaleLinear().domain([0, 100]).range([0, w]);
  const y = d3.scaleLinear().domain([0, 100]).range([h, 0]);

  // Diagonal y=x
  g.append('line').attr('x1', x(0)).attr('y1', y(0)).attr('x2', x(100)).attr('y2', y(100))
    .attr('stroke', '#999').attr('stroke-dasharray', '5,4').attr('stroke-width', 1);

  g.append('text').attr('x', x(85)).attr('y', y(90)).attr('font-size', 9)
    .attr('fill', '#999').attr('transform', 'rotate(-45,' + x(85) + ',' + y(90) + ')').text('No penalty (y=x)');

  const QCOLORS = { Independent: '#3B82F6', 'AI-Scaffolded': '#10B981', 'AI-Dependent': '#EF4444', Disengaged: '#94A3B8' };

  // Regular dots
  ai.forEach(d => {
    const rawPct = (d.raw_avg || d.avg_completion || 0) * 100;
    const adjPct = (d.adjusted_avg || rawPct / 100) * 100;
    const penalty = rawPct - adjPct;
    const big = penalty > 10;
    g.append('circle')
      .attr('cx', x(rawPct)).attr('cy', y(adjPct))
      .attr('r', big ? 5 : 2.5)
      .attr('fill', QCOLORS[d.quadrant] || '#94A3B8')
      .attr('opacity', big ? 0.9 : 0.4)
      .attr('stroke', big ? '#DC2626' : 'none')
      .attr('stroke-width', big ? 1.5 : 0);
  });

  // Annotate worst case
  let worst = null, worstGap = 0;
  ai.forEach(d => {
    const rawPct = (d.raw_avg || d.avg_completion || 0) * 100;
    const adjPct = (d.adjusted_avg || rawPct / 100) * 100;
    const gap = rawPct - adjPct;
    if (gap > worstGap) { worstGap = gap; worst = { ...d, rawPct, adjPct, gap }; }
  });
  if (worst) {
    g.append('line').attr('x1', x(worst.rawPct)).attr('y1', y(worst.adjPct))
      .attr('x2', x(worst.rawPct) + 40).attr('y2', y(worst.adjPct) - 30)
      .attr('stroke', '#DC2626').attr('stroke-width', 0.8);
    g.append('text').attr('x', x(worst.rawPct) + 42).attr('y', y(worst.adjPct) - 32)
      .attr('font-size', 9).attr('fill', '#DC2626')
      .text(`${worst.profile_id}: ${worst.rawPct.toFixed(0)}%→${worst.adjPct.toFixed(0)}% (−${worst.gap.toFixed(0)}%p)`);
  }

  g.append('g').attr('transform', `translate(0,${h})`).call(d3.axisBottom(x).ticks(5).tickFormat(d => d + '%'))
    .selectAll('text').attr('font-size', 10);
  g.append('g').call(d3.axisLeft(y).ticks(5).tickFormat(d => d + '%'))
    .selectAll('text').attr('font-size', 10);

  svg.append('text').attr('x', W / 2).attr('y', H - 8).attr('text-anchor', 'middle')
    .attr('font-size', 12).text('Raw Completion (%)');
  svg.append('text').attr('transform', 'rotate(-90)').attr('x', -H / 2).attr('y', 14)
    .attr('text-anchor', 'middle').attr('font-size', 12).text('AI-Adjusted Score (%)');

  // Legend
  const lg = g.append('g').attr('transform', `translate(10, 10)`);
  let li = 0;
  for (const [name, color] of Object.entries(QCOLORS)) {
    lg.append('circle').attr('cx', 5).attr('cy', li * 16).attr('r', 4).attr('fill', color);
    lg.append('text').attr('x', 14).attr('y', li * 16 + 4).attr('font-size', 9).attr('fill', '#555').text(name);
    li++;
  }
  lg.append('circle').attr('cx', 5).attr('cy', li * 16).attr('r', 5)
    .attr('fill', 'none').attr('stroke', '#DC2626').attr('stroke-width', 1.5);
  lg.append('text').attr('x', 14).attr('y', li * 16 + 4).attr('font-size', 9).attr('fill', '#DC2626').text('>10%p penalty');
}

// ══════════════════════════════════════════════════════
// FIG 10: Phase Sparklines (Top 15 + Bottom 5)
// ══════════════════════════════════════════════════════
function drawFig10(data) {
  const summary = data.summary || [];
  const session = data.session || [];
  if (!summary.length || !session.length) return;

  const sorted = [...summary].sort((a, b) => b.avg_progress - a.avg_progress);
  const top15 = sorted.slice(0, 15);
  const bot5 = sorted.slice(-5);
  const selected = [...new Map([...top15, ...bot5].map(d => [d.classroom_name, d])).values()];

  // Sort by curriculum then progress
  selected.sort((a, b) => a.curriculum.localeCompare(b.curriculum) || b.avg_progress - a.avg_progress);

  const PHASES = [
    { name: 'Comp.', range: [1, 3], color: '#2563EB' },
    { name: 'Analysis', range: [4, 7], color: '#10B981' },
    { name: 'Coding', range: [8, 11], color: '#EF4444' },
    { name: 'Synth.', range: [12, 15], color: '#8B5CF6' },
  ];

  // Compute phase averages
  const phaseData = selected.map(s => {
    const cls = session.filter(d => d.classroom_name === s.classroom_name);
    const phases = PHASES.map(p => {
      const pSess = cls.filter(d => d.session >= p.range[0] && d.session <= p.range[1]);
      return pSess.length ? d3.mean(pSess, d => d.completion_rate) * 100 : 0;
    });
    return { name: s.classroom_name.replace(/\s*(해양쓰레기|기후변화|식량안보)/, ''), curriculum: s.curriculum, phases, isBot: bot5.includes(s) };
  });

  const n = phaseData.length;
  const W = 1008, rowH = 22, H = 60 + n * rowH + 30;
  const margin = { top: 45, right: 120, bottom: 20, left: 100 };
  const w = W - margin.left - margin.right;

  const svg = d3.select('#fig10').append('svg')
    .attr('id', 'fig10-svg').attr('width', W).attr('height', H)
    .attr('viewBox', `0 0 ${W} ${H}`).style('background', '#fff');
  const g = svg.append('g').attr('transform', `translate(${margin.left},${margin.top})`);

  const x = d3.scaleLinear().domain([0, 100]).range([0, w]);

  // Phase header
  const phaseW = w / 4;
  PHASES.forEach((p, i) => {
    g.append('text').attr('x', i * phaseW + phaseW / 2).attr('y', -12)
      .attr('text-anchor', 'middle').attr('font-size', 10).attr('fill', p.color).attr('font-weight', '600')
      .text(p.name);
  });

  // Rows
  phaseData.forEach((d, i) => {
    const yPos = i * rowH;

    // Name
    g.append('text').attr('x', -8).attr('y', yPos + rowH / 2 + 3)
      .attr('text-anchor', 'end').attr('font-size', 10)
      .attr('fill', d.isBot ? '#DC2626' : '#555')
      .attr('font-weight', d.isBot ? '600' : '400')
      .text(d.name);

    // 4 phase bars
    d.phases.forEach((val, pi) => {
      const bx = pi * phaseW + 2;
      const bw = Math.max(0, (val / 100) * (phaseW - 8));
      g.append('rect').attr('x', bx).attr('y', yPos + 2)
        .attr('width', bw).attr('height', rowH - 6)
        .attr('fill', PHASES[pi].color).attr('opacity', 0.7).attr('rx', 2);
      if (val > 15) {
        g.append('text').attr('x', bx + bw - 3).attr('y', yPos + rowH / 2 + 3)
          .attr('text-anchor', 'end').attr('font-size', 8).attr('fill', '#fff')
          .text(val.toFixed(0) + '%');
      }
    });

    // Curriculum label on right
    const currLabel = CURR_MAP[d.curriculum] || d.curriculum;
    g.append('text').attr('x', w + 8).attr('y', yPos + rowH / 2 + 3)
      .attr('font-size', 9).attr('fill', CURR_COLORS[currLabel] || '#999')
      .text(currLabel);
  });

  // Curriculum separator lines
  for (let i = 1; i < phaseData.length; i++) {
    if (phaseData[i].curriculum !== phaseData[i - 1].curriculum) {
      g.append('line').attr('x1', -margin.left + 10).attr('x2', w)
        .attr('y1', i * rowH - 1).attr('y2', i * rowH - 1)
        .attr('stroke', '#333').attr('stroke-width', 0.8);
    }
  }

  // Bottom note
  svg.append('text').attr('x', margin.left).attr('y', H - 5)
    .attr('font-size', 10).attr('fill', '#DC2626').attr('font-style', 'italic')
    .text('* Red names = Bottom 5 schools');
}


### data: data.json, 2857738 bytes — head not shown